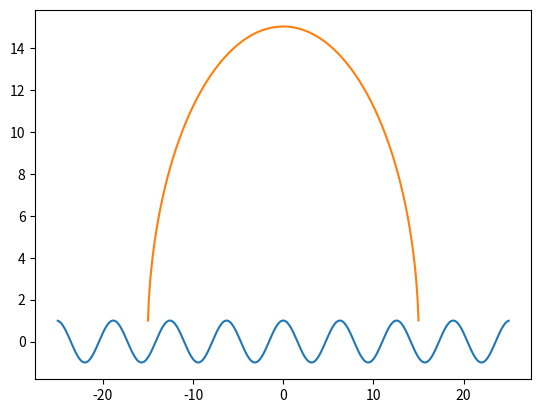

This chart was generated by the following Python code:
import numpy as np
import matplotlib.pyplot as plot

x1 = np.arange(-25, 25.1, 0.1)
y1 = np.cos(x1)

plot.plot(x1, y1)

x2 = np.arange(-15, 15.1, 0.1)
y2 = np.sqrt(226 - x2 ** 2)

plot.plot(x2, y2)

plot.show()